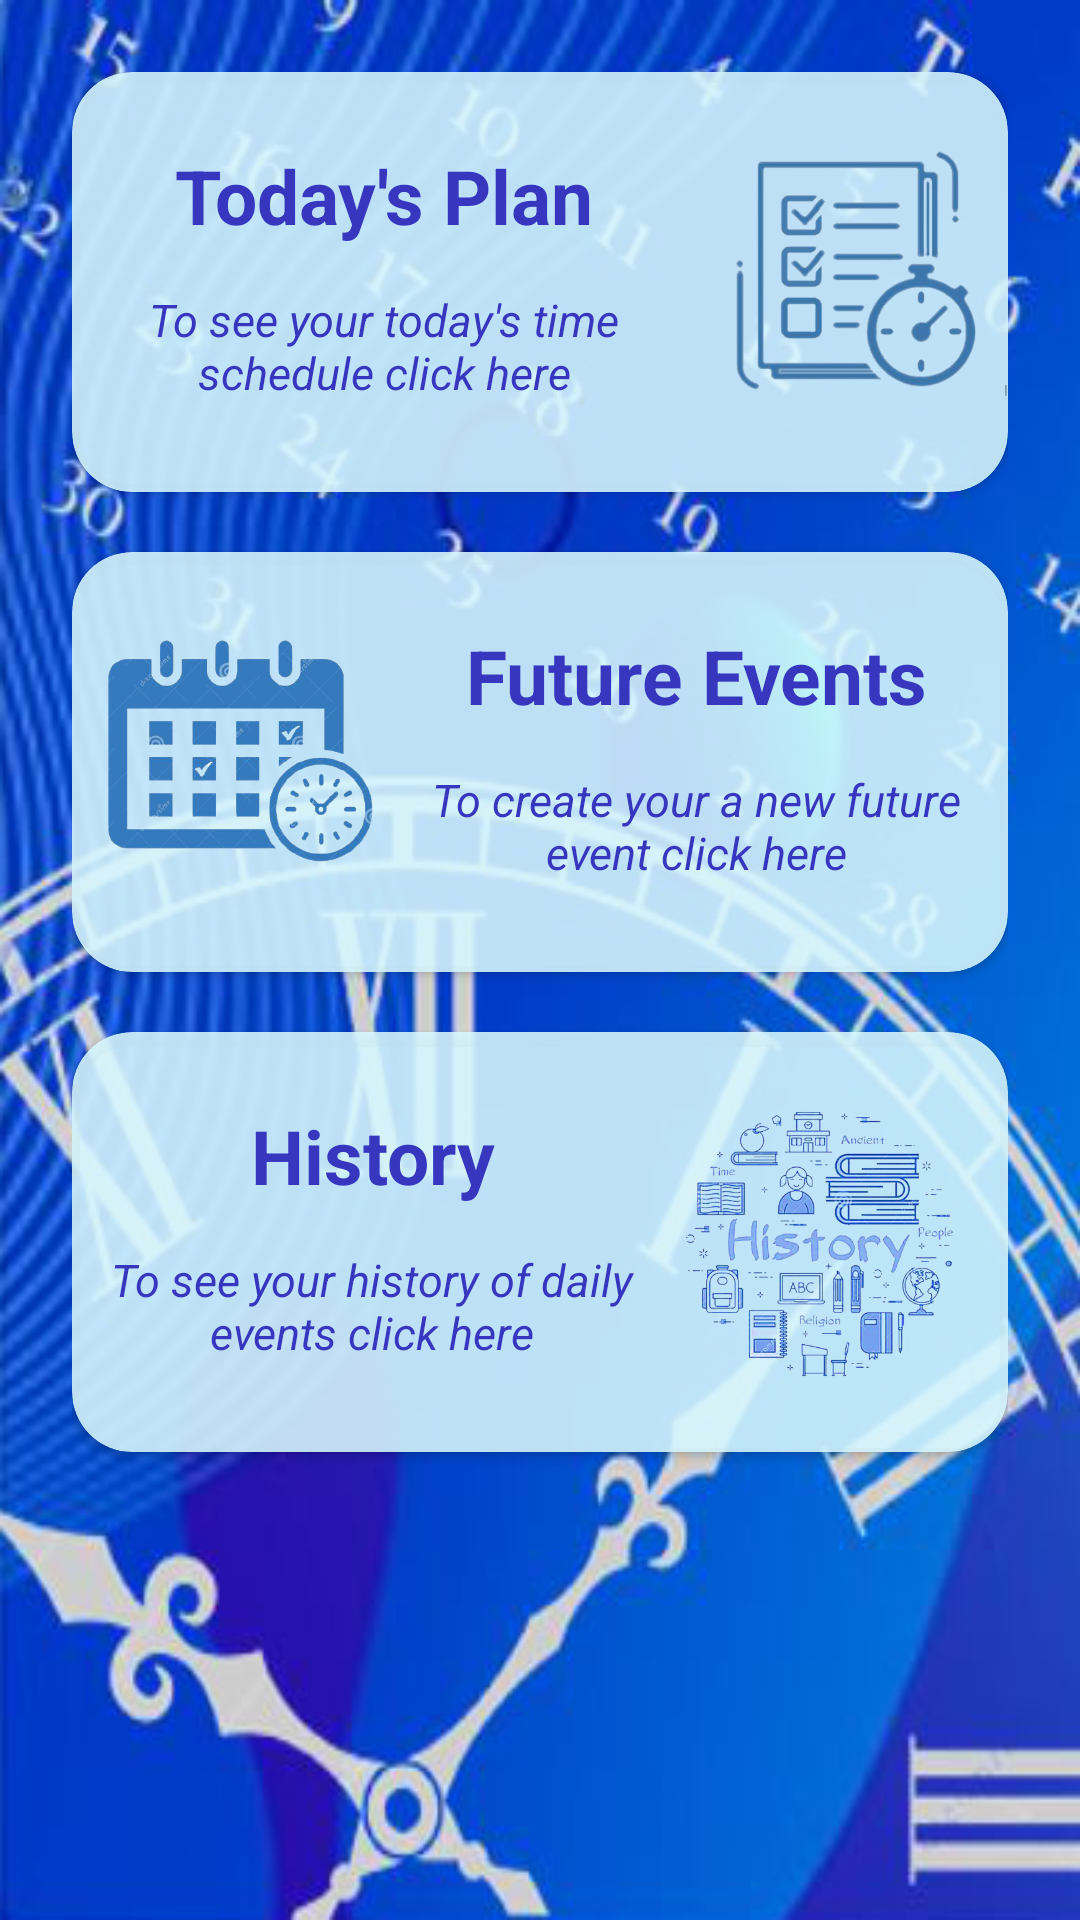

Reconstruct the res/layout file that produces this screen, plus the resources it refers to.
<!-- AndroidManifest.xml: application theme Theme.FinalApplication -->
<!-- res/layout/activity_select.xml -->
<?xml version="1.0" encoding="utf-8"?>
<LinearLayout
    xmlns:android="http://schemas.android.com/apk/res/android"
    xmlns:app="http://schemas.android.com/apk/res-auto"
    xmlns:tools="http://schemas.android.com/tools"
    android:layout_width="match_parent"
    android:layout_height="match_parent"
    tools:context=".SelectActivity"
    android:background="@drawable/second"
    android:padding="8dp"
    android:orientation="vertical"
    android:layout_centerInParent="true"
    android:gravity="center">

    <ScrollView
        android:layout_width="match_parent"
        android:layout_height="match_parent">

        <LinearLayout
            android:layout_width="match_parent"
            android:layout_height="wrap_content"
            android:padding="16dp"
            android:orientation="vertical">

            <androidx.cardview.widget.CardView
                android:id="@+id/Today"
                android:layout_width="match_parent"
                android:layout_height="wrap_content"
                android:layout_centerInParent="true"
                app:cardBackgroundColor="@color/PadColour"
                app:cardCornerRadius="20dp"
                android:layout_marginBottom="20dp">
                <LinearLayout
                    android:layout_width="match_parent"
                    android:layout_height="100dp"
                    android:orientation="horizontal"
                    android:weightSum="3"
                    android:layout_gravity="center"
                    android:layout_marginTop="20dp"
                    android:layout_marginBottom="20dp">
                    <LinearLayout
                        android:layout_width="0dp"
                        android:layout_height="match_parent"
                        android:layout_weight="2"
                        android:orientation="vertical"
                        android:weightSum="7">
                        <TextView
                            android:layout_width="match_parent"
                            android:layout_height="0dp"
                            android:layout_weight="3"
                            android:text="Today's Plan"
                            android:textStyle="bold"
                            android:textColor="@color/border"
                            android:textSize="25dp"
                            android:gravity="center">
                        </TextView>
                        <TextView
                            android:layout_width="match_parent"
                            android:layout_height="0dp"
                            android:layout_weight="4"
                            android:text="To see your today's time schedule click here"
                            android:textStyle="italic"
                            android:textColor="@color/border"
                            android:textSize="15dp"
                            android:gravity="center">
                        </TextView>
                    </LinearLayout>
                    <LinearLayout
                        android:layout_width="0dp"
                        android:layout_height="match_parent"
                        android:layout_weight="1">
                    <ImageView
                        android:layout_width="match_parent"
                        android:layout_height="match_parent"
                        android:src="@drawable/plan_today">
                    </ImageView>
                </LinearLayout>
                </LinearLayout>

            </androidx.cardview.widget.CardView>
            <androidx.cardview.widget.CardView
                android:id="@+id/Event"
                android:layout_width="match_parent"
                android:layout_height="wrap_content"
                android:layout_centerInParent="true"
                app:cardBackgroundColor="@color/PadColour"
                app:cardCornerRadius="20dp"
                android:layout_marginBottom="20dp">
                <LinearLayout
                    android:layout_width="match_parent"
                    android:layout_height="100dp"
                    android:orientation="horizontal"
                    android:weightSum="3"
                    android:layout_gravity="center"
                    android:layout_marginTop="20dp"
                    android:layout_marginBottom="20dp">
                    <ImageView
                        android:layout_width="0dp"
                        android:layout_height="match_parent"
                        android:layout_weight="1"
                        android:src="@drawable/plan_event">
                    </ImageView>
                    <LinearLayout
                        android:layout_width="0dp"
                        android:layout_height="match_parent"
                        android:layout_weight="2"
                        android:orientation="vertical"
                        android:weightSum="7">
                        <TextView
                            android:layout_width="match_parent"
                            android:layout_height="0dp"
                            android:layout_weight="3"
                            android:text="Future Events"
                            android:textStyle="bold"
                            android:textColor="@color/border"
                            android:textSize="25dp"
                            android:gravity="center">
                        </TextView>
                        <TextView
                            android:layout_width="match_parent"
                            android:layout_height="0dp"
                            android:layout_weight="4"
                            android:text="To create your a new future event click here"
                            android:textStyle="italic"
                            android:textColor="@color/border"
                            android:textSize="15dp"
                            android:gravity="center">
                        </TextView>
                    </LinearLayout>
                </LinearLayout>

            </androidx.cardview.widget.CardView>
            <androidx.cardview.widget.CardView
                android:id="@+id/History"
                android:layout_width="match_parent"
                android:layout_height="wrap_content"
                android:layout_centerInParent="true"
                app:cardBackgroundColor="@color/PadColour"
                app:cardCornerRadius="20dp"
                android:layout_marginBottom="20dp">
                <LinearLayout
                    android:layout_width="match_parent"
                    android:layout_height="100dp"
                    android:orientation="horizontal"
                    android:weightSum="3"
                    android:layout_gravity="center"
                    android:layout_marginTop="20dp"
                    android:layout_marginBottom="20dp">
                    <LinearLayout
                        android:layout_width="0dp"
                        android:layout_height="match_parent"
                        android:layout_weight="2"
                        android:orientation="vertical"
                        android:weightSum="7">
                        <TextView
                            android:layout_width="match_parent"
                            android:layout_height="0dp"
                            android:layout_weight="3"
                            android:text="History"
                            android:textStyle="bold"
                            android:textColor="@color/border"
                            android:textSize="25dp"
                            android:gravity="center">
                        </TextView>
                        <TextView
                            android:layout_width="match_parent"
                            android:layout_height="0dp"
                            android:layout_weight="4"
                            android:text="To see your history of daily events click here"
                            android:textStyle="italic"
                            android:textColor="@color/border"
                            android:textSize="15dp"
                            android:gravity="center">
                        </TextView>
                    </LinearLayout>
                    <ImageView
                        android:layout_width="0dp"
                        android:layout_height="match_parent"
                        android:layout_weight="1"
                        android:src="@drawable/show_history"
                        android:layout_marginRight="12dp">
                    </ImageView>
                </LinearLayout>

            </androidx.cardview.widget.CardView>
        </LinearLayout>
    </ScrollView>
</LinearLayout>
<!-- resources referenced by this layout -->
<resources>
  <color name="PadColour">#dfd8f9ff</color>
  <color name="border">#FF3636bf</color>
  <!-- drawable plan_event: png bitmap (drawable-v24, 119151 bytes) -->
  <!-- drawable plan_today: png bitmap (drawable-v24, 72518 bytes) -->
  <!-- drawable second: png bitmap (drawable-v24, 349900 bytes) -->
  <!-- drawable show_history: png bitmap (drawable-v24, 204120 bytes) -->
  <style name="Theme.FinalApplication" parent="Theme.MaterialComponents.DayNight.NoActionBar">
          
          <item name="colorPrimary">#0033cc</item>
          <item name="colorPrimaryVariant">#0033cc</item>
          <item name="colorOnPrimary">@color/white</item>
          
          <item name="colorSecondary">#0033cc</item>
          <item name="colorSecondaryVariant">#0033cc</item>
          <item name="colorOnSecondary">@color/black</item>
          
          <item name="android:statusBarColor" tools:targetApi="l">?attr/colorPrimaryVariant</item>
          
      </style>
  <color name="white">#FFFFFFFF</color>
  <color name="black">#FF000000</color>
</resources>
